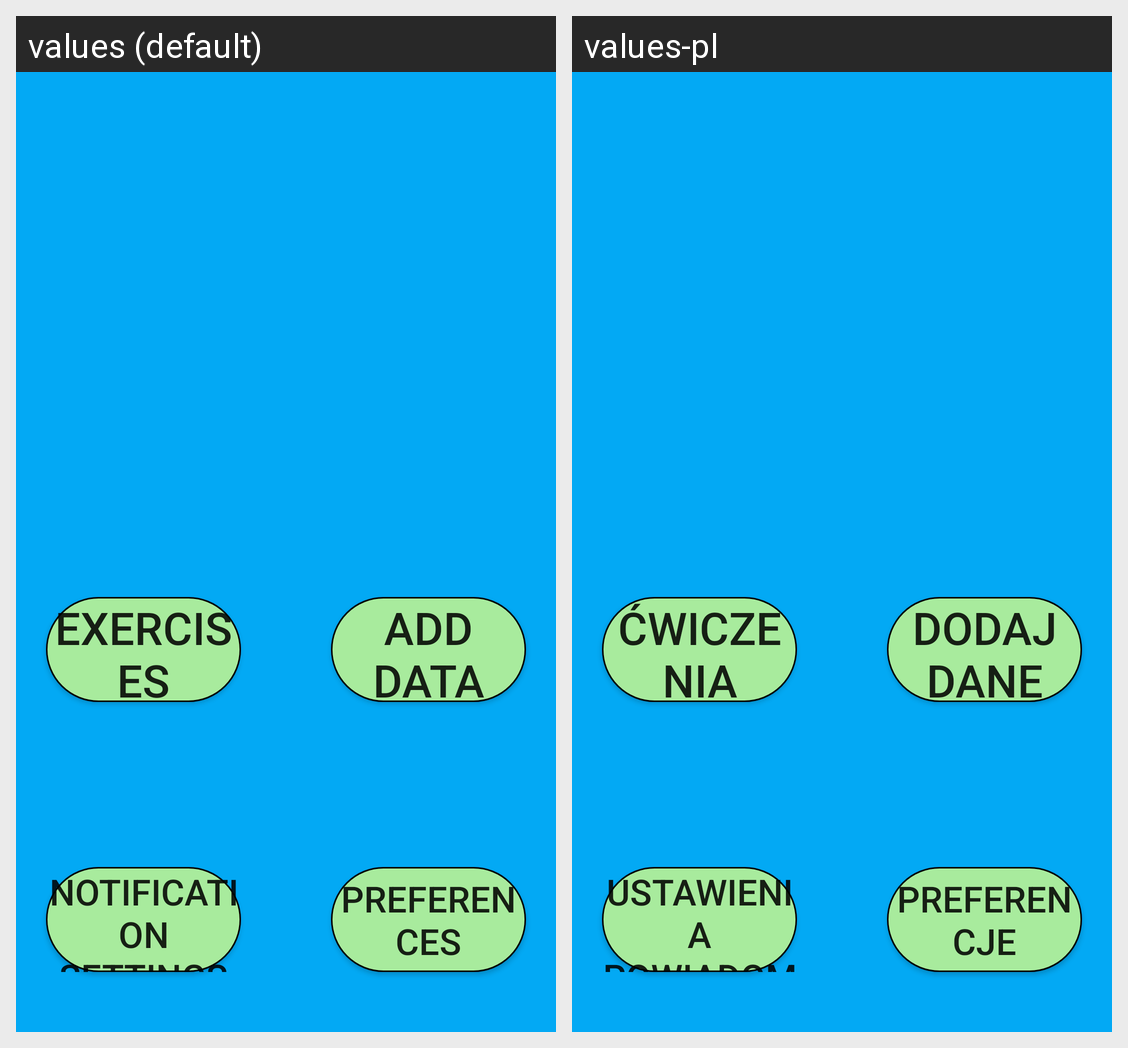

This grid shows one Android layout under two languages. Give, for every string resource on the screen, its name, the default text and each shown locale's text.
Android screen res/layout/activity_health.xml rendered under 2 locales, left to right: values (default), values-pl. Device: Nexus 5 (rendered at 1080×1920; each locale shown at half size, 540×960, under a caption strip naming it); theme LightTheme.
Strings drawn on this screen, with the default value and each locale's value (text and hints the layout hard-codes, and strings that could not be matched under every locale, appear in the picture but are not listed):

exercises_set_panel
  values: Exercises
  values-pl: Ćwiczenia

add_data_panel
  values: Add data
  values-pl: Dodaj dane

preferences_panel
  values: Preferences
  values-pl: Preferencje

notifications_settings_panel
  values: Notification settings
  values-pl: Ustawienia powiadomień
